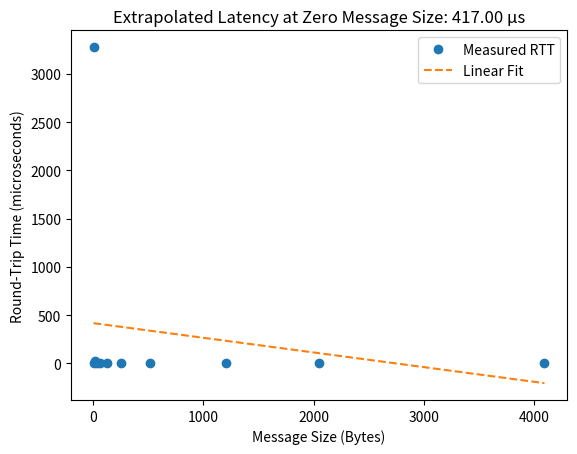

Recreate this plot in Python.
import numpy as np
import matplotlib.pyplot as plt
# replace with actual data
message_sizes = np.array([4, 8, 16, 32, 64, 128, 256, 512, 1204, 2048, 4096])  # in Bytes
rtt_times = np.array([3277.695000, 7.003000, 21.010000, 1.062000, 0.831000, 0.762000, 0.902000, 1.513000, 0.842000, 0.852000, 2.765000])  # in microseconds

coeffs = np.polyfit(message_sizes, rtt_times, 1)
latency_extrapolated = coeffs[1]  # y-intercept

plt.plot(message_sizes, rtt_times, 'o', label='Measured RTT')
plt.plot(message_sizes, coeffs[0]*message_sizes + coeffs[1], '--', label='Linear Fit')
plt.xlabel('Message Size (Bytes)')
plt.ylabel('Round-Trip Time (microseconds)')
plt.title(f'Extrapolated Latency at Zero Message Size: {latency_extrapolated:.2f} µs')
plt.legend()
plt.show()
